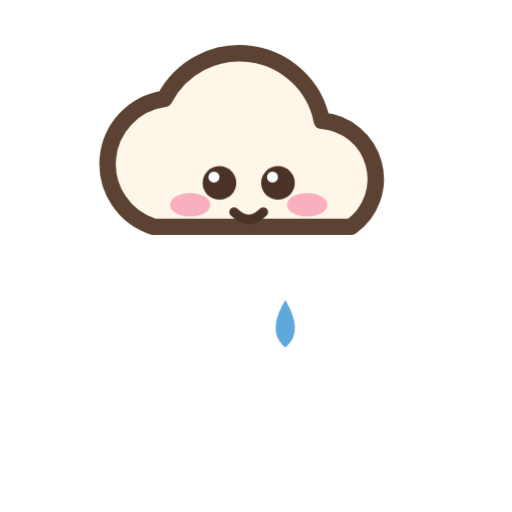
t = 0.00 s
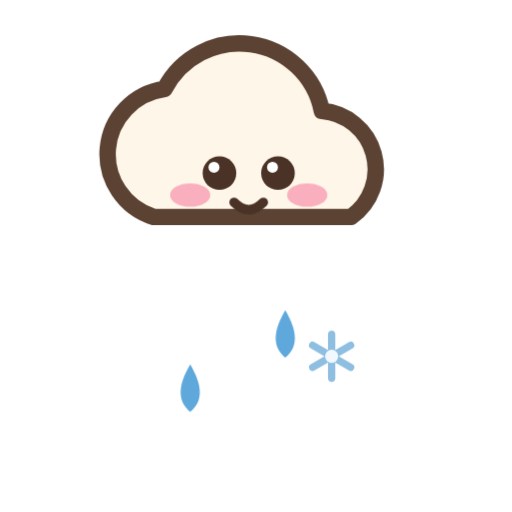
t = 1.23 s
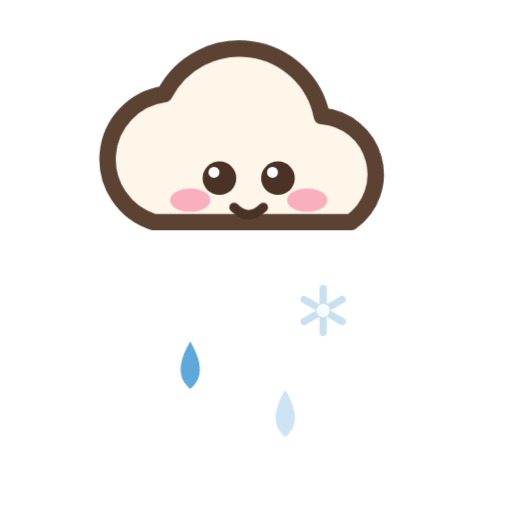
t = 2.47 s
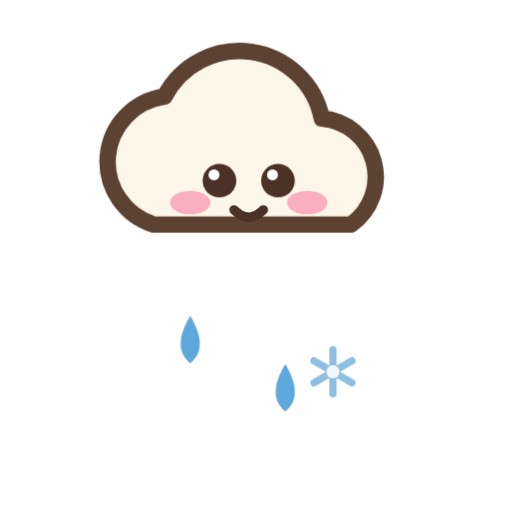
t = 3.70 s
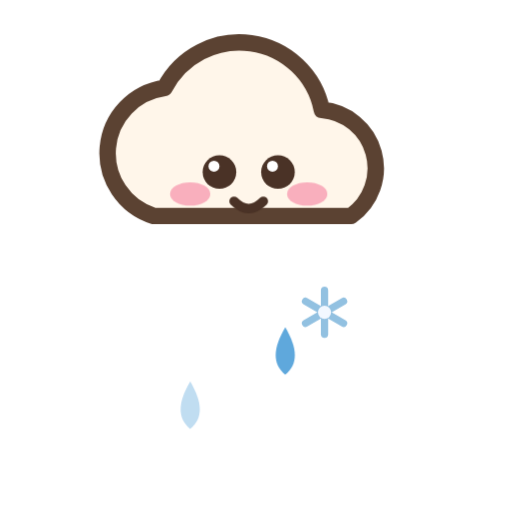
t = 4.93 s
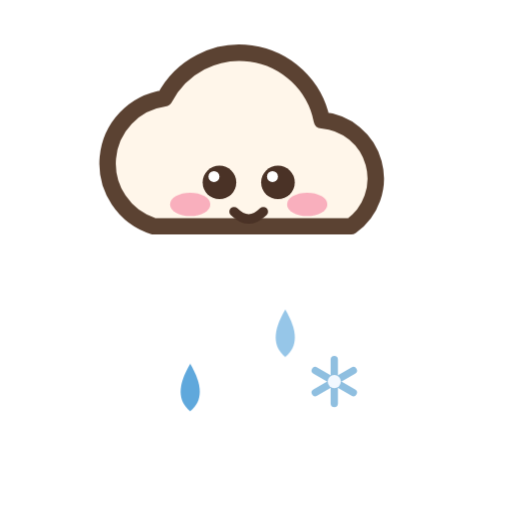
t = 6.17 s

The animated SVG that drew these frames (rendered in a browser with its animation timeline set to each time). Animation: 4 CSS @keyframes rules; one cycle of 7.40 s, repeats indefinitely.

<svg xmlns="http://www.w3.org/2000/svg" viewBox="0 0 140 140" role="img" aria-label="雨夹雪">
<style>
  .bob{animation:lbob 3.2s ease-in-out infinite;transform-origin:70px 60px}
  @keyframes lbob{0%,100%{transform:translateY(0)}50%{transform:translateY(-3px)}}
  .drop{animation:drop 1.7s linear infinite}
  @keyframes drop{0%{transform:translateY(0);opacity:0}15%{opacity:1}75%{opacity:1}100%{transform:translateY(28px);opacity:0}}
  .flake{animation:flake 2.3s linear infinite}
  @keyframes flake{0%{transform:translate(0,0);opacity:0}15%{opacity:1}78%{opacity:1}100%{transform:translate(5px,30px);opacity:0}}
  .eyes{transform-box:fill-box;transform-origin:center;animation:blink 4.2s infinite}
  @keyframes blink{0%,92%,100%{transform:scaleY(1)}95%{transform:scaleY(.08)}}
</style>
<g class="bob">
  <path d="M42 62 a18 18 0 0 1 3-35 23 23 0 0 1 43 6 16 16 0 0 1 8 29 Z" fill="#FFF6EA" stroke="#5B4232" stroke-width="4.5" stroke-linejoin="round"/>
  <g class="eyes">
    <circle cx="60" cy="50" r="4.6" fill="#4A3226"/><circle cx="76" cy="50" r="4.6" fill="#4A3226"/>
    <circle cx="58.5" cy="48.4" r="1.5" fill="#FFFFFF"/><circle cx="74.5" cy="48.4" r="1.5" fill="#FFFFFF"/>
  </g>
  <path d="M64 58 q4 4 8 0" stroke="#4A3226" stroke-width="2.6" fill="none" stroke-linecap="round"/>
  <ellipse cx="52" cy="56" rx="5.5" ry="3.2" fill="#F9A8B8" opacity=".9"/>
  <ellipse cx="84" cy="56" rx="5.5" ry="3.2" fill="#F9A8B8" opacity=".9"/>
  <g class="drop"><path d="M0 0 C-3.5 6 -3.5 10 0 13 C3.5 10 3.5 6 0 0Z" fill="#5FA8DC" transform="translate(52,82)"/></g>
  <g class="flake"><g transform="translate(88,84)"><line x1="0" y1="-6" x2="0" y2="6" stroke="#8FBFE0" stroke-width="2" stroke-linecap="round"/><line x1="-5.2" y1="-3" x2="5.2" y2="3" stroke="#8FBFE0" stroke-width="2" stroke-linecap="round"/><line x1="-5.2" y1="3" x2="5.2" y2="-3" stroke="#8FBFE0" stroke-width="2" stroke-linecap="round"/><circle r="1.8" fill="#F2F8FF"/></g></g>
  <g class="drop" style="animation-delay:.9s"><path d="M0 0 C-3.5 6 -3.5 10 0 13 C3.5 10 3.5 6 0 0Z" fill="#5FA8DC" transform="translate(78,82)"/></g>
</g>
</svg>
